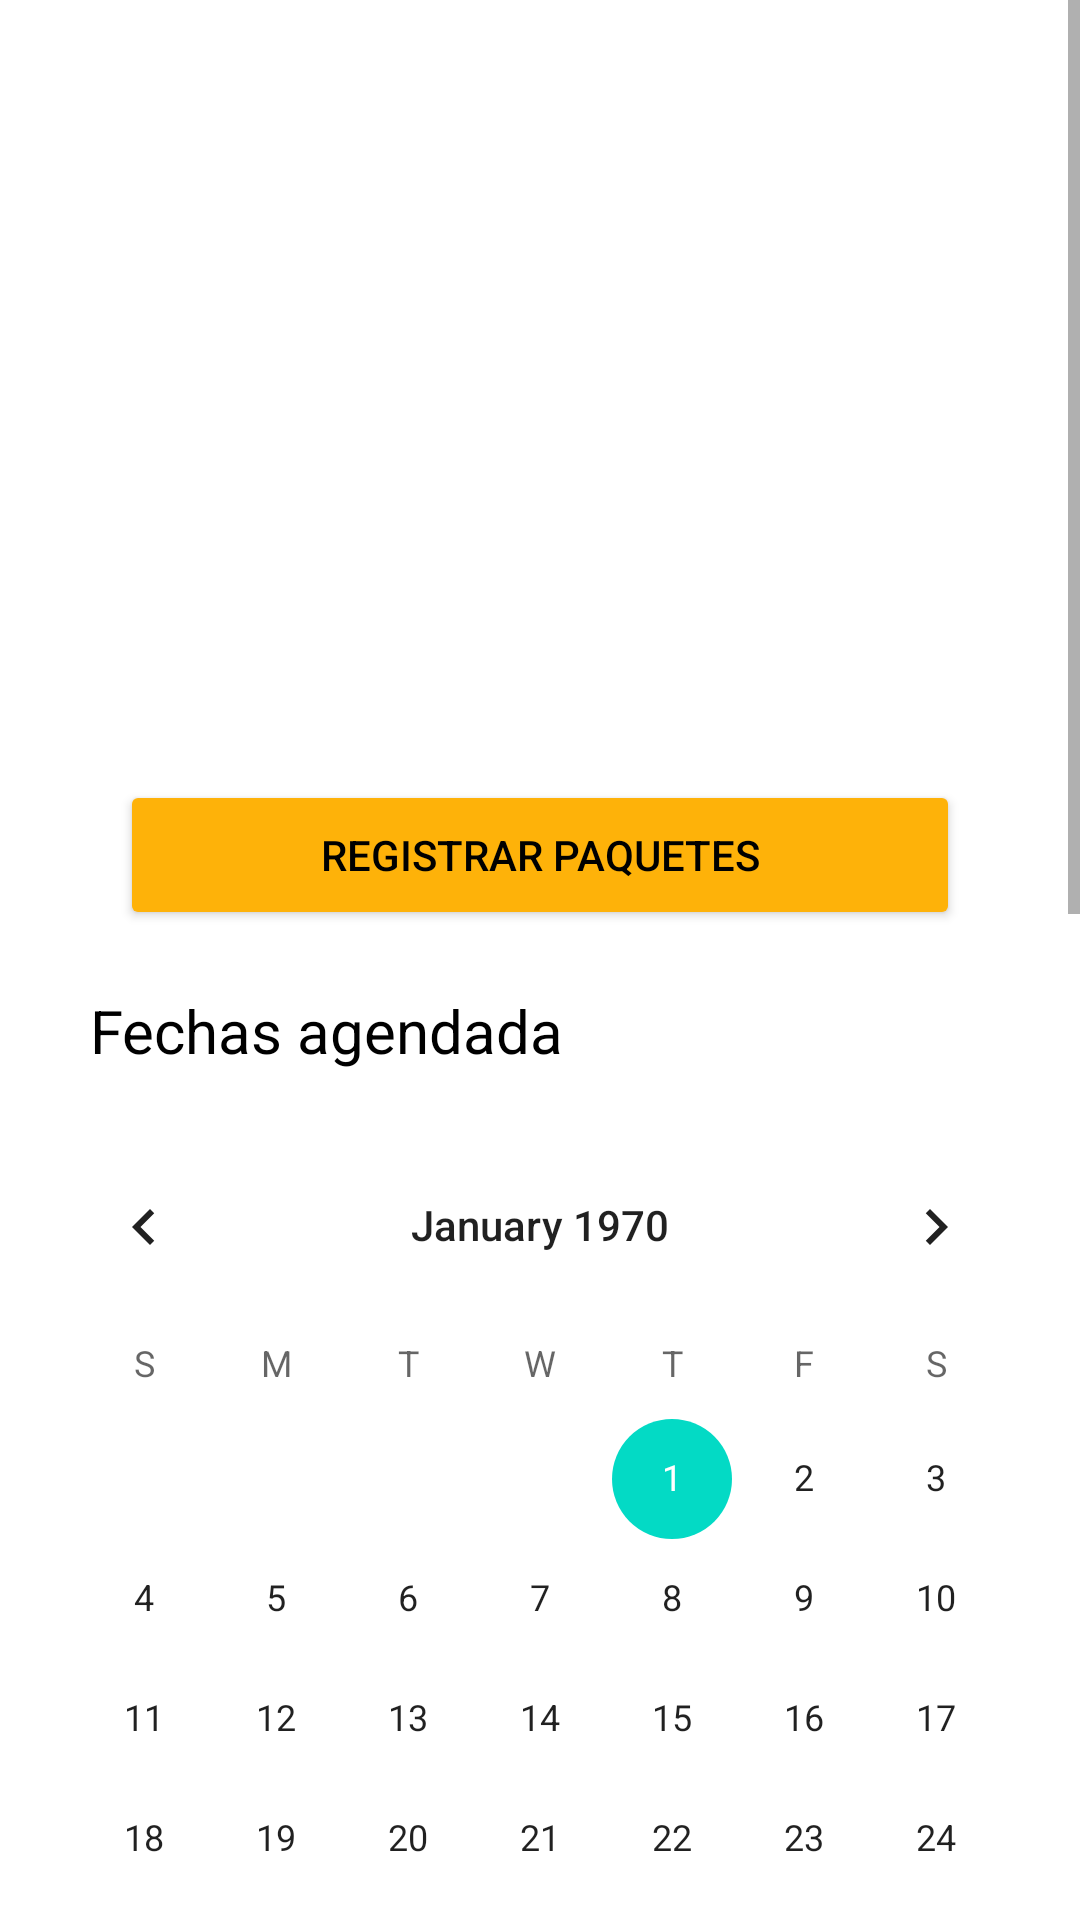

Reconstruct the res/layout file that produces this screen, plus the resources it refers to.
<!-- AndroidManifest.xml: application theme Theme.AppMusic -->
<!-- res/layout/fragment_perfilartista.xml -->
<?xml version="1.0" encoding="utf-8"?>
<FrameLayout xmlns:android="http://schemas.android.com/apk/res/android"
    xmlns:tools="http://schemas.android.com/tools"
    xmlns:app="http://schemas.android.com/apk/res-auto"
    android:layout_width="match_parent"
    android:layout_height="match_parent"
    tools:context=".PerfilArtista"
    >


    <ScrollView
        android:layout_width="match_parent"
        android:layout_height="match_parent">

    <LinearLayout
        android:orientation="vertical"
        android:layout_width="match_parent"
        android:layout_height="match_parent"
        android:text= "Perfil General">



        <ImageView
            android:layout_width="200dp"
            android:layout_height="200dp"
            android:layout_gravity="center"
            android:layout_marginTop="30dp" />

        <Button
            android:layout_marginTop="30dp"
            android:id="@+id/idPaquetes"
            android:layout_gravity="center"
            android:layout_width="280dp"
            android:layout_height="50dp"
            android:backgroundTint="@color/orange"
            android:text="Registrar Paquetes"
            android:textColor="@color/black"
            app:cornerRadius="15dp" />

        <TextView
            android:layout_width="300dp"
            android:layout_height="30dp"
            android:layout_marginTop="20dp"
            android:layout_gravity="center"
            android:layout_marginHorizontal="60dp"
            android:textSize="20dp"
            android:textColor="@color/black"
            android:text="Fechas agendada" />

        <CalendarView
            android:layout_width="wrap_content"
            android:layout_height="290dp"
            android:layout_gravity="center"
            android:layout_marginTop="15dp"></CalendarView>

        <TextView
            android:layout_width="300dp"
            android:layout_height="30dp"
            android:layout_gravity="center"
            android:layout_marginTop="20dp"
            android:textColor="@color/black"
            android:text="Datos Generales"
            android:textSize="20dp"/>

        <TextView
            android:layout_width="350dp"
            android:layout_height="200dp"
            android:layout_gravity="center"
            android:layout_marginTop="20dp" />

        <TextView
            android:layout_width="300dp"
            android:layout_height="30dp"
            android:layout_gravity="center"
            android:layout_marginTop="20dp"
            android:text="Descripción"
            android:textColor="@color/black"
            android:textSize="20dp"
            />

        <TextView
            android:layout_width="300dp"
            android:layout_height="200dp"
            android:layout_gravity="center"
            android:layout_marginTop="20dp" />

        <Spinner
            android:id="@+id/Contenido"
            android:text="Contenido Multimedia"
            android:layout_width="match_parent"
            android:layout_height="50dp"
            android:layout_gravity="center"
            android:layout_marginTop="20dp"
            />

        <Button
            android:text="Cerrar"
            android:layout_marginTop="20dp"
            android:id="@+id/idCerrar2"
            android:layout_width="280dp"
            android:layout_gravity="center"
            android:layout_height="50dp"
            android:backgroundTint="@color/orange"
            android:textColor="@color/black"
            app:cornerRadius="15dp"/>
    </LinearLayout>

    </ScrollView>

</FrameLayout>
<!-- resources referenced by this layout -->
<resources>
  <color name="black">#FF000000</color>
  <color name="orange">#FEB209</color>
  <style name="Theme.AppMusic" parent="Theme.MaterialComponents.DayNight.NoActionBar">
          
          <item name="colorPrimary">@color/purple_500</item>
          <item name="colorPrimaryVariant">@color/purple_700</item>
          <item name="colorOnPrimary">@color/white</item>
          
          <item name="colorSecondary">@color/teal_200</item>
          <item name="colorSecondaryVariant">@color/teal_700</item>
          <item name="colorOnSecondary">@color/black</item>
          
          <item name="android:statusBarColor" tools:targetApi="l">?attr/colorPrimaryVariant</item>
          
      </style>
  <color name="purple_500">#8d4925</color>
  <color name="purple_700">#FF3700B3</color>
  <color name="white">#FFFFFFFF</color>
  <color name="teal_200">#FF03DAC5</color>
  <color name="teal_700">#FF018786</color>
</resources>
